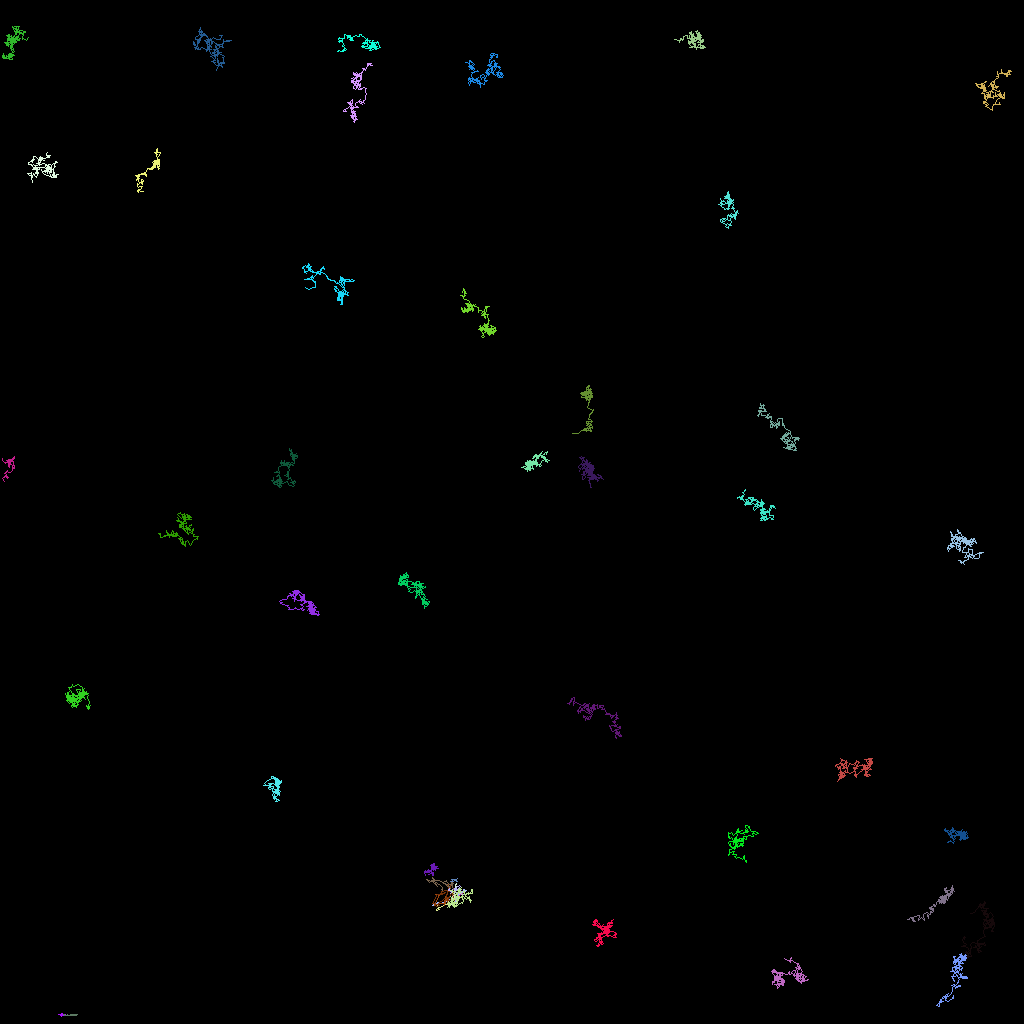

The table this chart was drawn from, first rows:
traj_idx, frame, x, y, z
29, 0, 54.69, 113, 0.0
29, 1, 54.62, 113.1, 0.0
29, 2, 54.85, 113.6, 0.0
29, 3, 54.55, 113.7, 0.0
29, 4, 54.63, 113.5, 0.0
29, 5, 55.07, 113.3, 0.0
29, 6, 56.15, 112.8, 0.0
29, 7, 56.04, 112.6, 0.0
29, 8, 55.91, 113, 0.0
300, 11, 57.32, 111.7, 0.0
300, 12, 57.86, 111.6, 0.0
300, 13, 57.41, 111.8, 0.0
300, 14, 57.33, 111.4, 0.0
300, 15, 57.28, 111.4, 0.0
35, 0, 58.03, 111.3, 0.0
35, 1, 57.88, 111.5, 0.0
35, 2, 57.8, 111.3, 0.0
35, 3, 57.98, 111.3, 0.0
35, 4, 57.85, 111.1, 0.0
35, 5, 58.21, 111.3, 0.0
35, 6, 57.25, 111.7, 0.0
35, 7, 57.14, 112.2, 0.0
35, 8, 56.9, 112.6, 0.0
35, 9, 56.85, 112.5, 0.0
35, 10, 56.42, 112.3, 0.0
35, 11, 55.51, 112.7, 0.0
35, 12, 54.85, 112.9, 0.0
35, 13, 54.68, 112.8, 0.0
35, 14, 53.97, 113.1, 0.0
35, 16, 55.01, 112.6, 0.0
303, 21, 53.55, 114.9, 0.0
26, 0, 7.267, 126.7, 0.0
26, 1, 7.401, 126.7, 0.0
26, 2, 7.486, 126.7, 0.0
26, 3, 7.421, 126.8, 0.0
26, 4, 7.754, 126.7, 0.0
26, 5, 7.521, 126.8, 0.0
26, 6, 7.937, 126.7, 0.0
26, 7, 8.083, 126.8, 0.0
26, 8, 7.684, 126.7, 0.0
26, 9, 7.862, 126.7, 0.0
26, 10, 8.017, 126.8, 0.0
26, 11, 7.631, 126.7, 0.0
26, 12, 7.955, 126.8, 0.0
26, 13, 7.805, 126.8, 0.0
26, 14, 7.426, 126.7, 0.0
26, 15, 7.496, 126.8, 0.0
26, 16, 7.77, 126.8, 0.0
26, 17, 7.558, 126.7, 0.0
26, 18, 7.457, 126.7, 0.0
26, 19, 7.377, 126.7, 0.0
26, 20, 7.655, 126.7, 0.0
26, 21, 7.585, 126.8, 0.0
26, 22, 7.462, 126.8, 0.0
26, 23, 7.398, 126.8, 0.0
26, 24, 7.867, 126.8, 0.0
26, 25, 7.856, 126.8, 0.0
26, 26, 7.794, 126.8, 0.0
26, 27, 7.448, 126.8, 0.0
26, 28, 7.595, 126.9, 0.0
... 7,046 more rows
